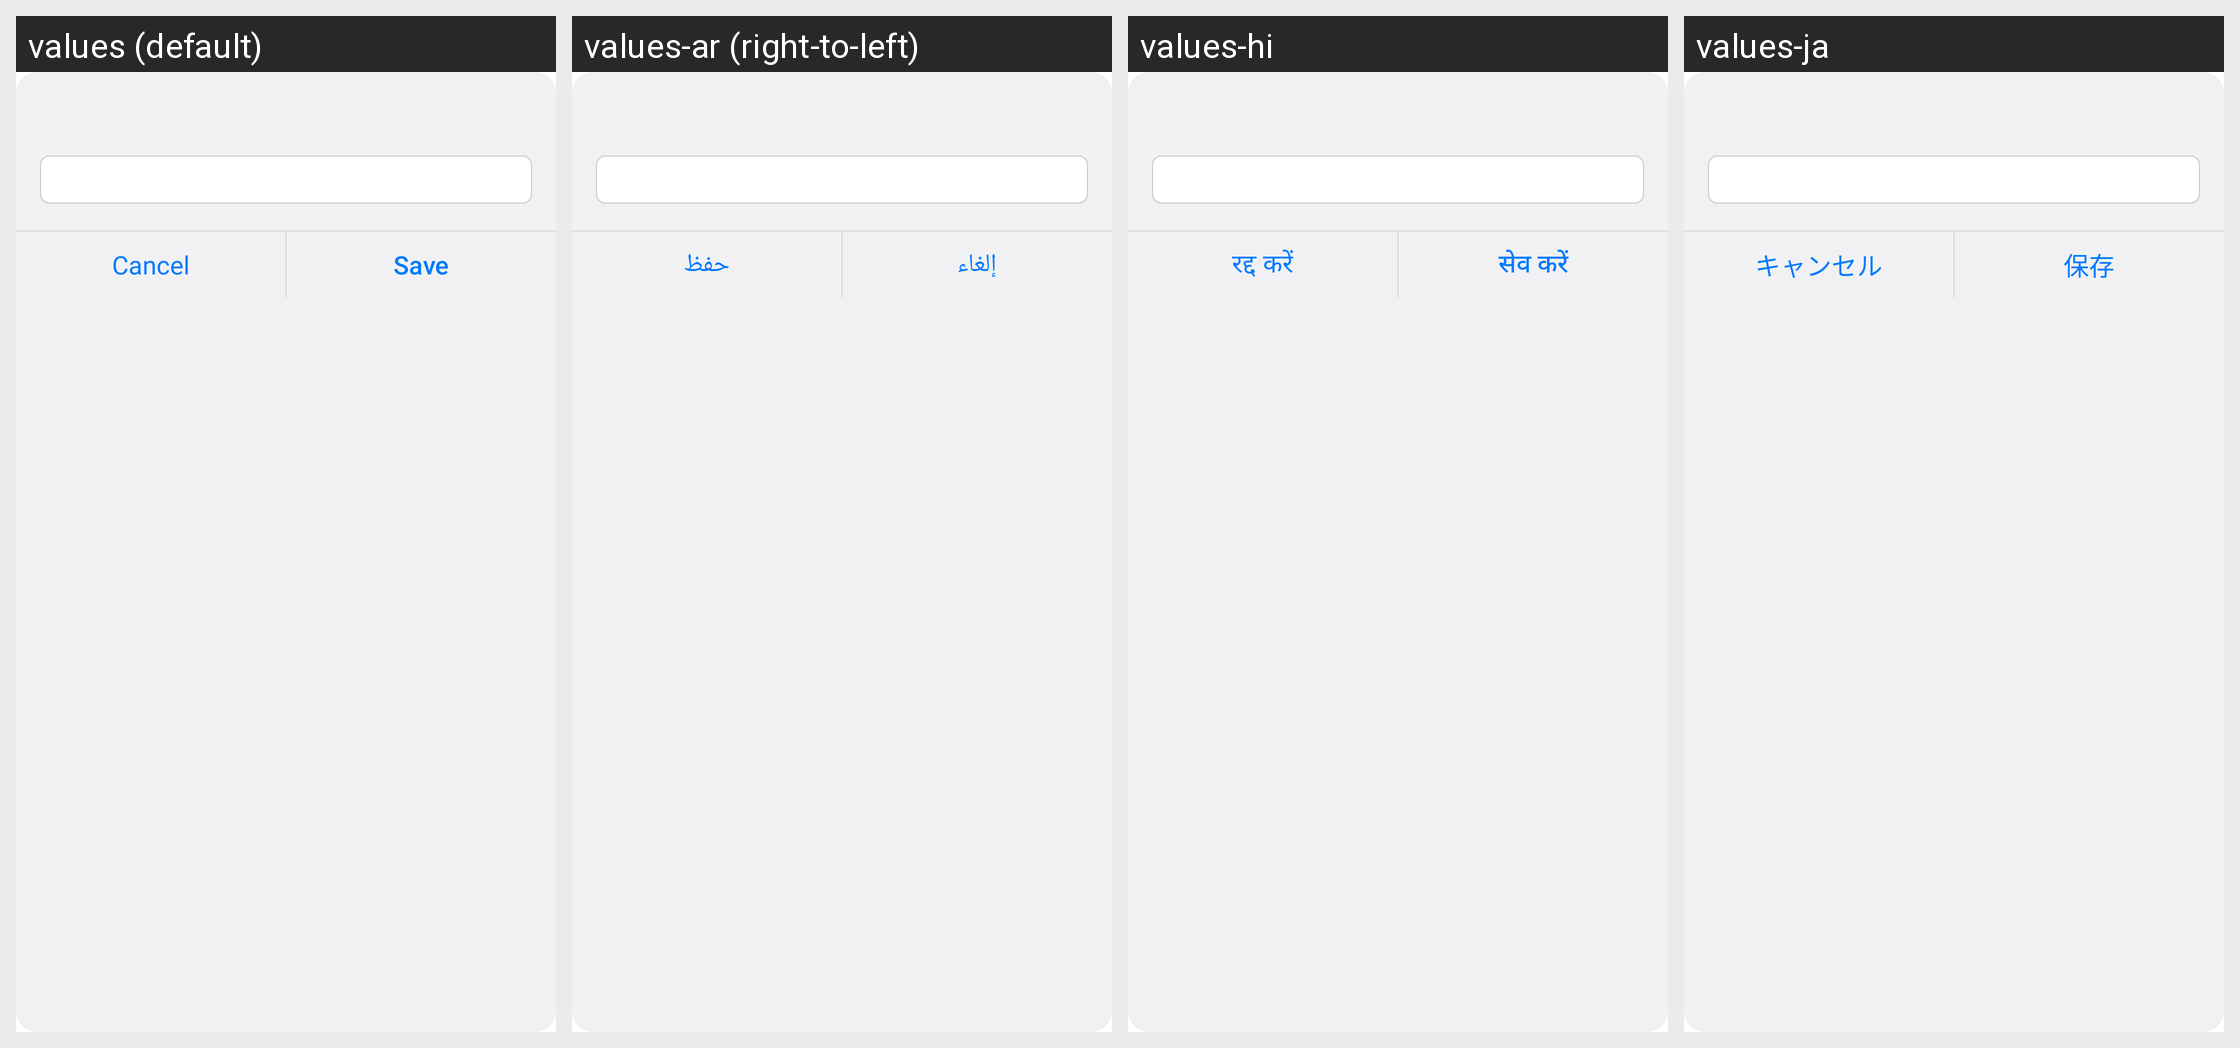

Locale-by-locale string values for the Android screen shown in this grid:
Android screen res/layout/dialog_ios_input.xml rendered under 4 locales, left to right: values (default), values-ar (right-to-left), values-hi, values-ja. Device: Nexus 5 (rendered at 1080×1920; each locale shown at half size, 540×960, under a caption strip naming it); theme Theme.Epub_reader.
Other locales in the repository, not shown: values-de, values-es, values-fr, values-in, values-it, values-ko, values-pl, values-pt, values-tl, values-tr, values-vi, values-zh.
Strings drawn on this screen, with the default value and each locale's value (text and hints the layout hard-codes, and strings that could not be matched under every locale, appear in the picture but are not listed):

cancel
  values: Cancel
  values-ar: إلغاء
  values-hi: रद्द करें
  values-ja: キャンセル

save
  values: Save
  values-ar: حفظ
  values-hi: सेव करें
  values-ja: 保存
